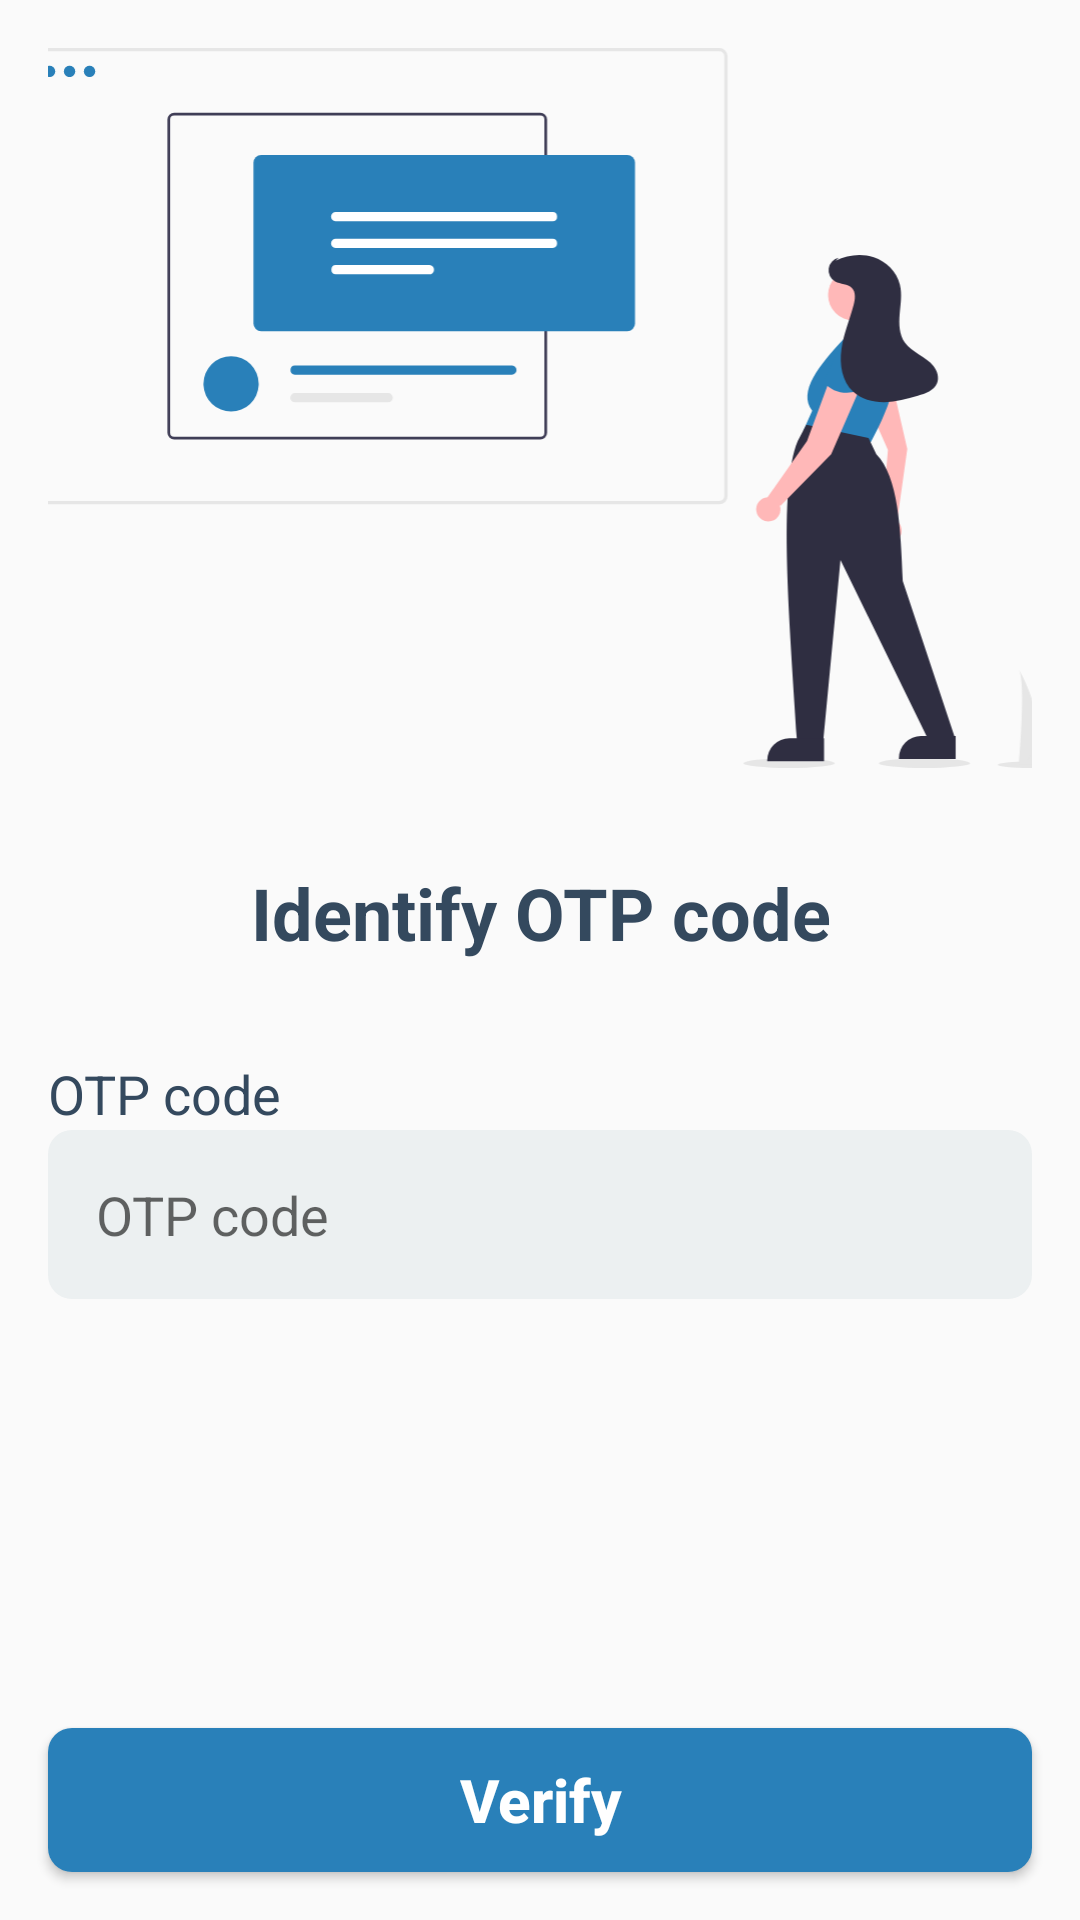

The Android layout XML behind this screen, and the referenced resources:
<!-- AndroidManifest.xml: application theme Theme.Dormitory.NoActionBar -->
<!-- res/layout/activity_admin_verify_otp.xml -->
<?xml version="1.0" encoding="utf-8"?>
<androidx.constraintlayout.widget.ConstraintLayout xmlns:android="http://schemas.android.com/apk/res/android"
    xmlns:app="http://schemas.android.com/apk/res-auto"
    xmlns:tools="http://schemas.android.com/tools"
    android:layout_width="match_parent"
    android:layout_height="match_parent"
    tools:context=".ui.activities.adminverifyotp.AdminVerifyOtpActivity">

    <androidx.core.widget.NestedScrollView
        android:layout_width="match_parent"
        android:layout_height="0dp"
        app:layout_constraintBottom_toTopOf="@id/button_verify"
        app:layout_constraintLeft_toLeftOf="parent"
        app:layout_constraintRight_toRightOf="parent"
        app:layout_constraintTop_toTopOf="parent">

        <LinearLayout
            android:id="@+id/linear_layout"
            android:layout_width="match_parent"
            android:layout_height="wrap_content"
            android:orientation="vertical"
            android:padding="16dp">

            <ImageView
                android:layout_width="match_parent"
                android:layout_height="240dp"
                android:contentDescription="@string/login_page_image"
                android:scaleType="centerCrop"
                android:src="@drawable/img_verify_code" />

            <TextView
                style="@style/PrimaryTextView"
                android:layout_width="match_parent"
                android:layout_height="wrap_content"
                android:layout_marginVertical="32dp"
                android:text="@string/identify_otp_code"
                android:textAlignment="center"
                android:textSize="24sp"
                android:textStyle="bold" />

            <TextView
                style="@style/PrimaryTextView"
                android:layout_width="match_parent"
                android:layout_height="wrap_content"
                android:text="@string/otp_code" />

            <EditText
                android:id="@+id/otp_code"
                style="@style/PrimaryEditText"
                android:layout_width="match_parent"
                android:layout_height="wrap_content"
                android:drawableEnd="@drawable/ic_message"
                android:hint="@string/otp_code"
                android:importantForAutofill="no"
                android:inputType="number" />


        </LinearLayout>
    </androidx.core.widget.NestedScrollView>

    <Button
        android:id="@+id/button_verify"
        style="@style/PrimaryButton"
        android:layout_width="match_parent"
        android:layout_height="wrap_content"
        android:layout_margin="16dp"
        android:text="@string/verify"
        app:layout_constraintBottom_toBottomOf="parent"
        app:layout_constraintLeft_toLeftOf="parent"
        app:layout_constraintRight_toRightOf="parent" />

</androidx.constraintlayout.widget.ConstraintLayout>
<!-- resources referenced by this layout -->
<resources>
  <!-- drawable img_verify_code: vector/xml drawable (drawable, 5721 chars, omitted) -->
  <string name="identify_otp_code">Identify OTP code</string>
  <string name="login_page_image">Login page image</string>
  <string name="otp_code">OTP code</string>
  <string name="verify">Verify</string>
  <style name="PrimaryButton" parent="">
          <item name="android:textSize">20sp</item>
          <item name="android:textColor">@android:color/white</item>
          <item name="android:textStyle">bold</item>
          <item name="android:background">@drawable/bg_corner_8dp</item>
          <item name="android:backgroundTint">@color/primary_color</item>
          <item name="android:textAllCaps">false</item>
          <item name="android:layout_marginTop">16dp</item>
      </style>
  <style name="PrimaryEditText" parent="Widget.AppCompat.EditText">
          <item name="android:textColor">@color/primary_text_color</item>
          <item name="android:textSize">18sp</item>
          <item name="android:background">@drawable/bg_corner_8dp</item>
          <item name="android:paddingTop">16dp</item>
          <item name="android:paddingBottom">16dp</item>
          <item name="android:paddingLeft">16dp</item>
          <item name="android:paddingRight">16dp</item>
          <item name="android:layout_marginBottom">16dp</item>
      </style>
  <style name="PrimaryTextView" parent="Widget.AppCompat.TextView">
          <item name="android:textColor">@color/primary_text_color</item>
          <item name="android:textSize">18sp</item>
      </style>
  <style name="Theme.Dormitory.NoActionBar" parent="Theme.AppCompat.DayNight.NoActionBar">
          
          <item name="colorPrimary">@color/primary_color</item>
          <item name="colorPrimaryVariant">@color/primary_color</item>
          <item name="colorOnPrimary">@color/primary_color</item>
          
          <item name="colorSecondary">@color/primary_color</item>
          <item name="colorSecondaryVariant">@color/primary_color</item>
          <item name="colorOnSecondary">@color/primary_color</item>
          
          <item name="android:statusBarColor">?attr/colorPrimaryVariant</item>
          
          <item name="android:windowContentTransitions">true</item>
      </style>
  <!-- drawable bg_corner_8dp (drawable) -->
  <?xml version="1.0" encoding="utf-8"?>
  <shape xmlns:android="http://schemas.android.com/apk/res/android"
      android:shape="rectangle">
      <solid android:color="@color/primary_edit_text_background" />
      <corners android:radius="8dp" />
  </shape>
  <color name="primary_color">#2980b9</color>
  <color name="primary_text_color">#34495e</color>
  <color name="primary_edit_text_background">#ecf0f1</color>
</resources>
